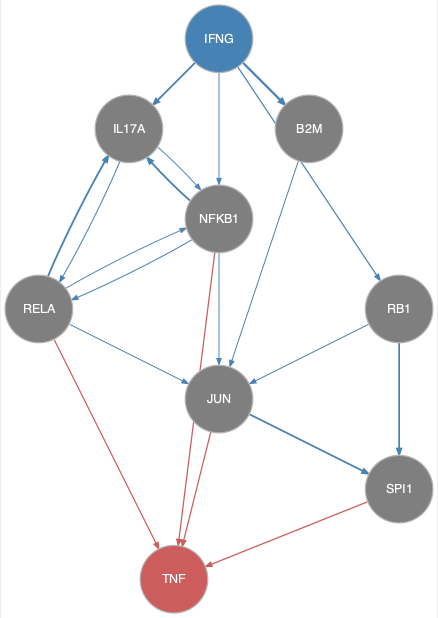

Values plotted in this chart, from the file beside it:
from	to
B2M	JUN
IFNG	B2M
IFNG	IL17A
IFNG	NFKB1
IFNG	RB1
IL17A	NFKB1
IL17A	RELA
JUN	SPI1
NFKB1	IL17A
NFKB1	JUN
NFKB1	RELA
RB1	JUN
RB1	SPI1
RELA	IL17A
RELA	JUN
RELA	NFKB1
JUN	TNF
NFKB1	TNF
RELA	TNF
SPI1	TNF
